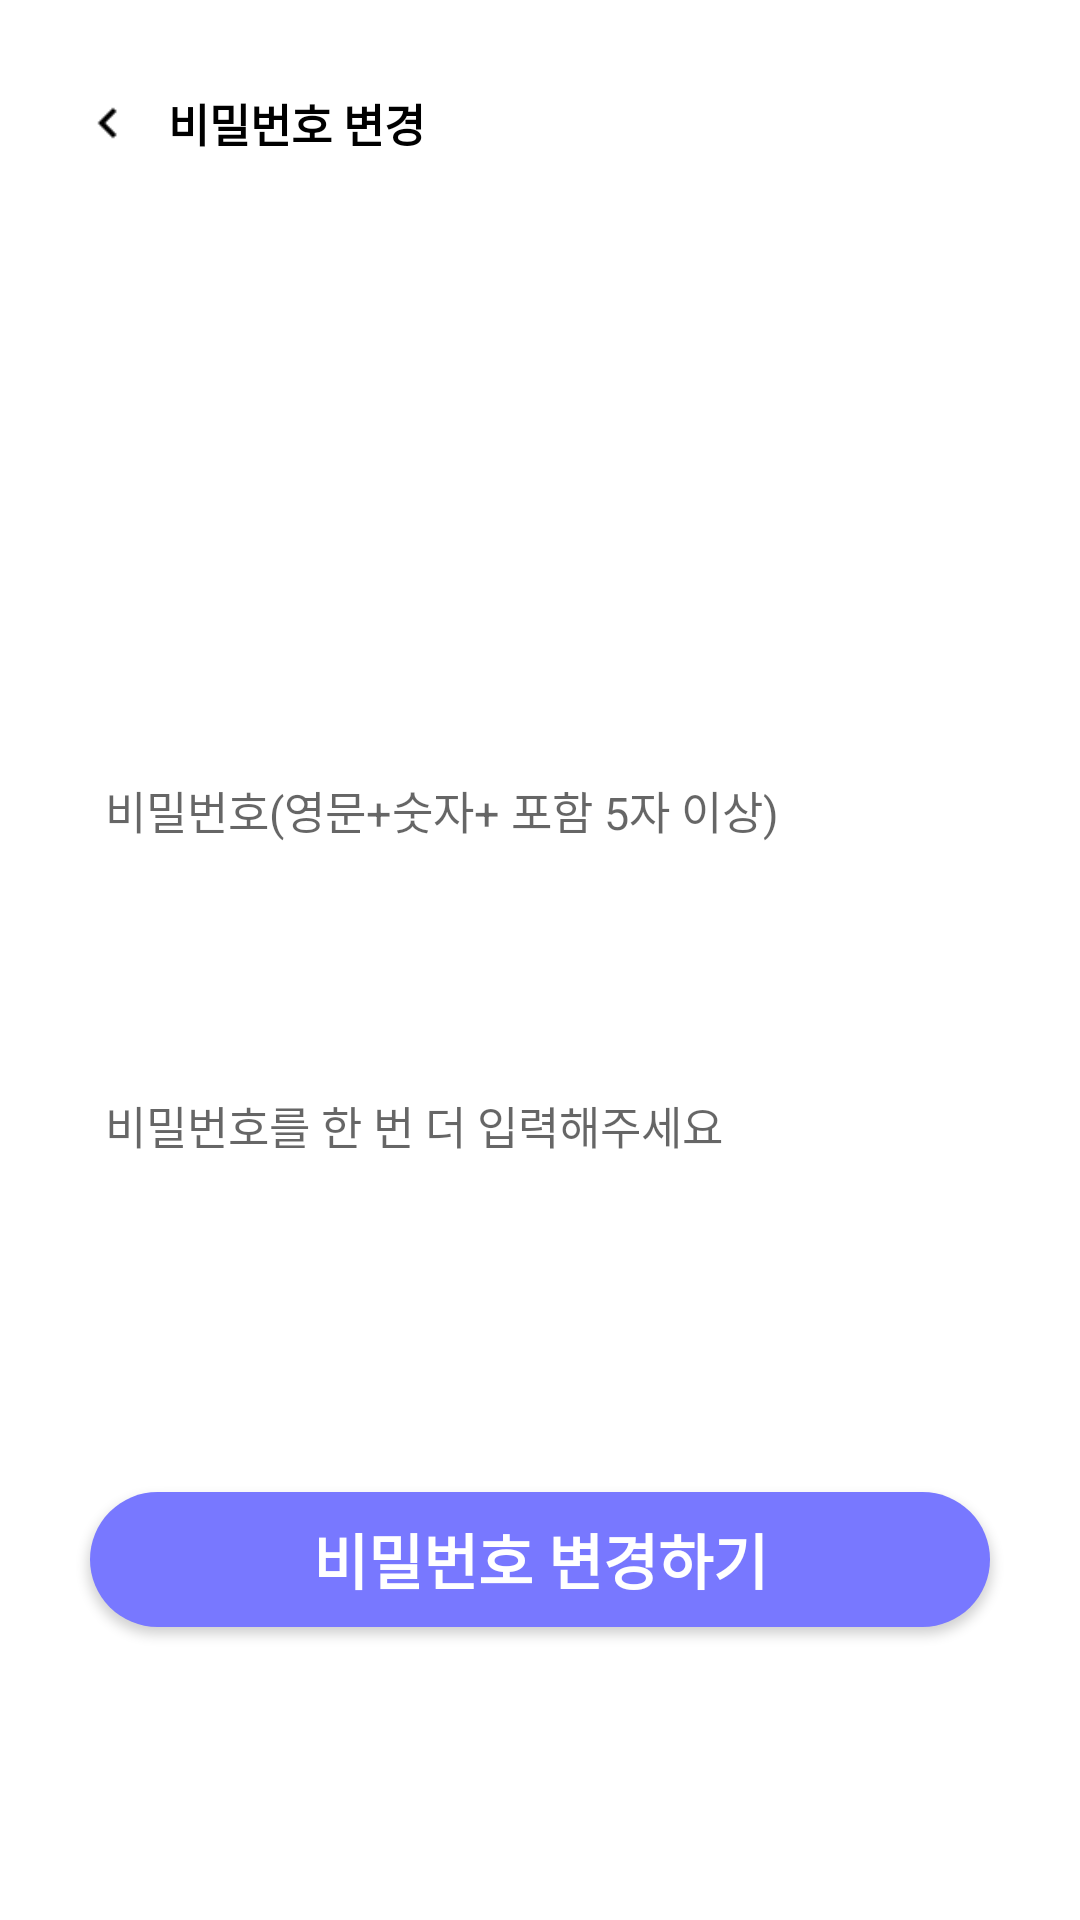

This screen was rendered from an Android layout file. Write that file and the resources it references.
<!-- AndroidManifest.xml: application theme Theme.Loginlogin -->
<!-- res/layout/setting_change_pw.xml -->
<?xml version="1.0" encoding="utf-8"?>
<FrameLayout xmlns:android="http://schemas.android.com/apk/res/android"
    xmlns:tools="http://schemas.android.com/tools"
    android:layout_width="match_parent"
    android:layout_height="match_parent"
    android:background="#ffffff"
    android:theme="@style/ThemeOverlay.Loginlogin.FullscreenContainer"
    >
    <LinearLayout
        android:layout_width="wrap_content"
        android:layout_height="wrap_content"
        android:orientation="horizontal"
        android:layout_marginTop="30dp">
        <ImageView
            android:id="@+id/img_back9"
            android:layout_width="20dp"
            android:layout_height="20dp"
            android:layout_gravity="center"
            android:layout_marginLeft="26dp"
            android:src="@drawable/iconblackleft" />
        <TextView
            android:id="@+id/back"
            android:layout_width="wrap_content"
            android:layout_height="wrap_content"
            android:layout_marginLeft="10dp"
            android:text="비밀번호 변경"
            android:textColor="@color/black"
            android:textSize="15dp"
            android:textStyle="bold" />
    </LinearLayout>

    <FrameLayout
        android:layout_width="wrap_content"
        android:layout_height="wrap_content"
        android:layout_gravity="center">
        <ImageView
            android:id="@+id/pw_Edit"
            android:layout_width="400dp"
            android:layout_height="230dp"
            android:layout_marginBottom="90dp"
            android:src="@drawable/edittext_img"/>

        <EditText
            android:id="@+id/change_pw"
            android:layout_marginBottom="50dp"
            android:layout_width="230dp"
            android:layout_height="wrap_content"
            android:layout_gravity="center"
            android:maxLength="10"
            android:layout_marginLeft="5dp"
            android:hint="비밀번호(영문+숫자+ 포함 5자 이상)"
            android:inputType="textPassword"
            android:textSize="15sp"
            android:background="@drawable/solid_button_st"
            android:layout_marginRight="35dp"/>

        <TextView
            android:id="@+id/pw_notion"
            android:layout_width="wrap_content"
            android:layout_height="wrap_content"
            android:layout_gravity="bottom"
            android:layout_marginLeft="5dp"
            android:layout_marginBottom="120dp"
            android:paddingLeft="40dp"
            android:text=""
            android:textSize="15dp" />

        <ImageView
            android:id="@+id/pw_edit_ck"
            android:layout_width="400dp"
            android:layout_gravity="center"
            android:layout_height="230dp"
            android:layout_marginTop="60dp"
            android:src="@drawable/edittext_img" />

        <EditText
            android:id="@+id/change_pw2"
            android:layout_marginTop="55dp"
            android:layout_width="230dp"
            android:layout_height="wrap_content"
            android:layout_gravity="center"
            android:maxLength="10"
            android:layout_marginLeft="5dp"
            android:hint="비밀번호를 한 번 더 입력해주세요"
            android:inputType="textPassword"
            android:textSize="15sp"
            android:background="@drawable/solid_button_st"
            android:layout_marginRight="35dp"/>

        <TextView
            android:id="@+id/pw_notion2"
            android:layout_width="wrap_content"
            android:layout_height="wrap_content"
            android:layout_gravity="bottom"
            android:layout_marginLeft="5dp"
            android:layout_marginBottom="20dp"
            android:paddingLeft="40dp"
            android:text=""
            android:textSize="15dp" />


        <ImageView
            android:id="@+id/pw_eye"
            android:layout_width="30dp"
            android:layout_height="20dp"
            android:onClick="mOnClick"
            android:src="@drawable/signuppwicon2"
            android:layout_gravity="right"
            android:layout_marginTop="100dp"
            android:layout_marginRight="50dp"
            />
        <ImageView
            android:id="@+id/pw_eye2"
            android:layout_width="30dp"
            android:layout_height="20dp"
            android:onClick="mOnClick"
            android:layout_gravity="right"
            android:layout_marginRight="50dp"
            android:layout_marginTop="205dp"
            android:src="@drawable/signuppwicon2"/>


    </FrameLayout>
    <android.widget.Button
        android:id="@+id/change_pw_end"
        android:layout_width="300dp"
        android:layout_height="45dp"
        android:layout_gravity="center"
        android:layout_marginTop="200dp"
        android:onClick="mOnClick"
        android:background="@drawable/solid_button"
        android:text="비밀번호 변경하기"
        android:textColor="@color/white"
        android:textSize="20sp"
        android:textStyle="bold" />


</FrameLayout>
<!-- resources referenced by this layout -->
<resources>
  <!-- drawable iconblackleft: png bitmap (drawable, 724 bytes) -->
  <!-- drawable solid_button (drawable) -->
  <?xml version="1.0" encoding="utf-8"?>
  <shape xmlns:android="http://schemas.android.com/apk/res/android">
  
      <solid android:color="#7878FF" />
      <corners
          android:radius="50dp"/>
  </shape>
  <!-- drawable solid_button_st (drawable) -->
  <?xml version="1.0" encoding="utf-8"?>
  <layer-list  xmlns:android="http://schemas.android.com/apk/res/android">
  
  </layer-list >
  <style name="ThemeOverlay.Loginlogin.FullscreenContainer" parent="">
          <item name="fullscreenBackgroundColor">@color/light_blue_600</item>
          <item name="fullscreenTextColor">@color/light_blue_A200</item>
      </style>
  <style name="Theme.Loginlogin" parent="Theme.MaterialComponents.DayNight.NoActionBar">
          <item name="windowNoTitle">true</item>
  
          
          <item name="colorPrimary">@color/purple_500</item>
          <item name="colorPrimaryVariant">@color/purple_700</item>
          <item name="colorOnPrimary">@color/white</item>
          
          <item name="colorSecondary">@color/teal_200</item>
          <item name="colorSecondaryVariant">@color/teal_700</item>
          <item name="colorOnSecondary">@color/black</item>
          
          <item name="android:statusBarColor" tools:targetApi="l">?attr/colorPrimaryVariant</item>
          
      </style>
  <!-- not gathered from this repository: default colours our renderer supplied (Android Studio template values) -->
  <color name="purple_500">#FF6200EE</color>
  <color name="purple_700">#FF3700B3</color>
  <color name="teal_200">#FF03DAC5</color>
  <color name="teal_700">#FF018786</color>
  <color name="black">#FF000000</color>
  <color name="white">#FFFFFFFF</color>
</resources>
